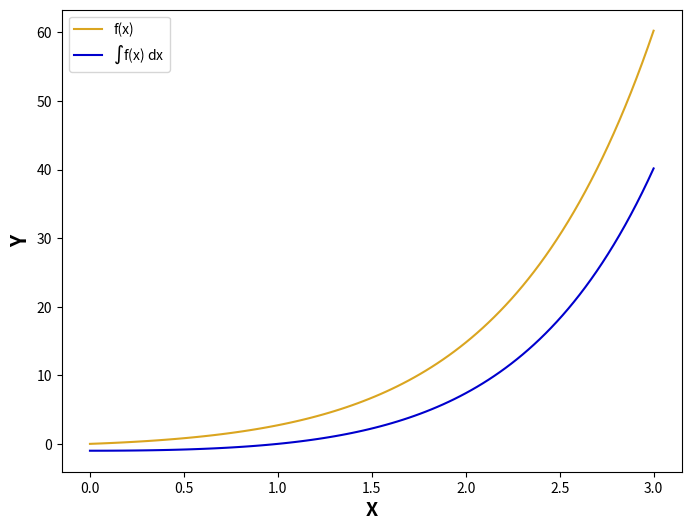

Write Python code to recreate this figure.
import numpy as np
import sympy as sp
import matplotlib.pyplot as plt

#Q1 Begins
#For calculating the symbolic integral
def func(x):
    return x*sp.exp(x)

#For actually calculating value of the function
def func_value(x):
    return x*np.exp(x)

def symbolic_integral(x):
    x= sp.symbols('x')
    integral= sp.integrate(func(x), x)
    return integral

x= sp.symbols('x')
integral= symbolic_integral(x)
integral_values=[]

#To calculate the values of the integral
for i in np.linspace(0,3,100):
    integral_values.append(symbolic_integral(x).evalf(subs={x:i}))

x= np.linspace(0,3,100)

plt.subplots(figsize=(8,6))
plt.plot(x, func_value(x), color='goldenrod')
plt.plot(x, integral_values, color='mediumblue')
plt.xlabel('X', fontweight='bold', size=14)
plt.ylabel('Y', fontweight='bold', size=15)
plt.legend(['f(x)', '$\int$f(x) dx'])
plt.show()
